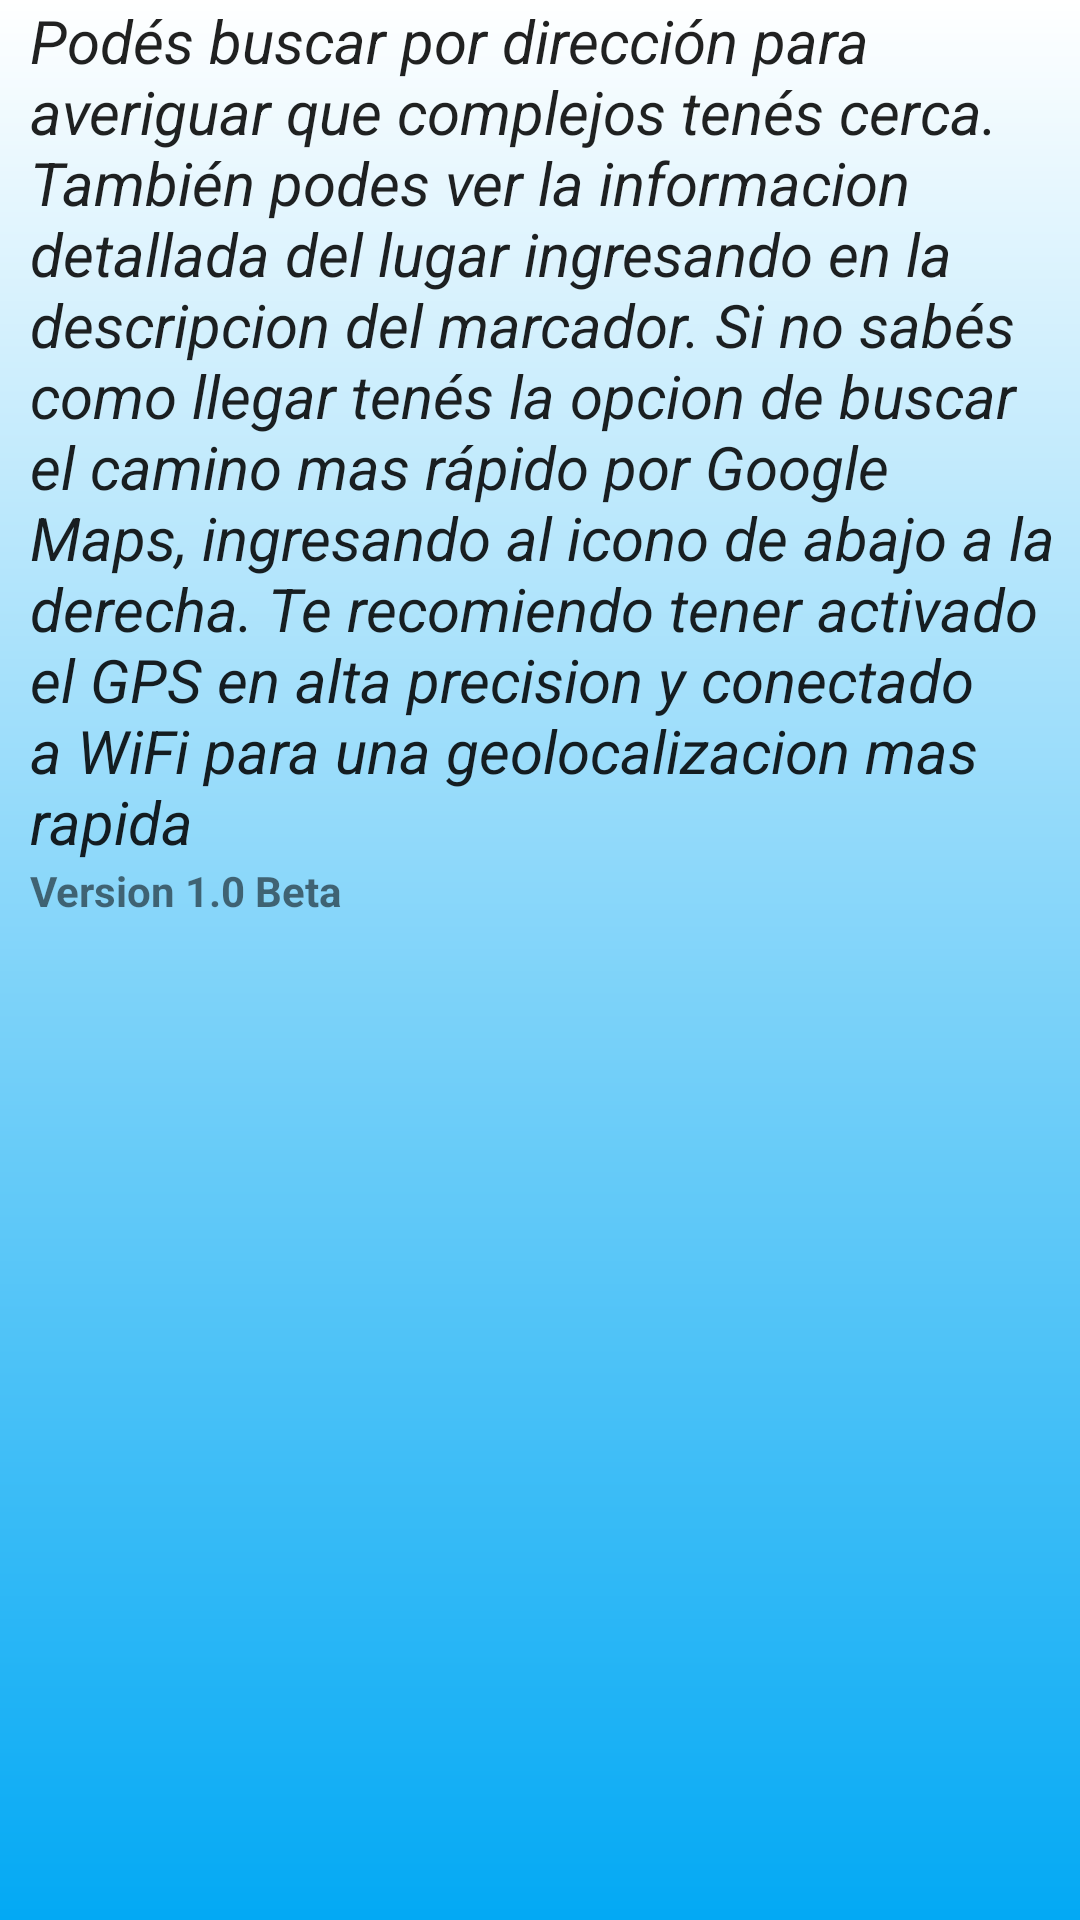

Reconstruct the res/layout file that produces this screen, plus the resources it refers to.
<!-- AndroidManifest.xml: application theme AppTheme -->
<!-- res/layout/instrucciones.xml -->
<?xml version="1.0" encoding="utf-8"?>
<RelativeLayout xmlns:android="http://schemas.android.com/apk/res/android"
    android:orientation="vertical" android:layout_width="match_parent"
    android:layout_height="match_parent"
    android:background="@drawable/degradado"
    android:focusableInTouchMode="false">

    <TextView
        android:layout_width="wrap_content"
        android:layout_height="wrap_content"
        android:textAppearance="?android:attr/textAppearanceLarge"
        android:text="Podés buscar por dirección para averiguar que complejos tenés cerca. También podes ver la informacion detallada del lugar ingresando en la descripcion del marcador. Si no sabés como llegar tenés la opcion de buscar el camino mas rápido por Google Maps, ingresando al icono de abajo a la derecha. Te recomiendo tener activado el GPS en alta precision y conectado a WiFi para una geolocalizacion mas rapida"
        android:id="@+id/txtInstrucciones"
        android:singleLine="false"
        android:textStyle="italic"
        android:layout_marginLeft="10dp"
        android:textSize="20dp" />

    <TextView
        android:layout_width="match_parent"
        android:layout_height="wrap_content"
        android:textAppearance="?android:attr/textAppearanceSmall"
        android:text="Version 1.0 Beta"
        android:id="@+id/txtVersion"
        android:layout_gravity="center_horizontal|left"
        android:textStyle="bold"
        android:layout_below="@+id/txtInstrucciones"
        android:layout_alignParentLeft="true"
        android:layout_alignParentStart="false"
        android:layout_alignParentEnd="false"
        android:layout_marginLeft="10dp" />

    <TextView
        android:layout_width="wrap_content"
        android:layout_height="30dp"
        android:id="@+id/textView3"
        android:layout_below="@+id/txtVersion"
        android:layout_alignRight="@+id/txtInstrucciones"
        android:layout_alignEnd="@+id/txtInstrucciones"
        android:layout_alignParentEnd="true"
        android:layout_alignParentStart="true" />

</RelativeLayout>
<!-- resources referenced by this layout -->
<resources>
  <!-- drawable degradado (drawable) -->
  <shape
      xmlns:android="http://schemas.android.com/apk/res/android">
      <gradient
          android:startColor="#FFFFFF"
          android:endColor="@color/navigationBar"
          android:angle="270" />
  </shape>
  <style name="AppTheme" parent="BaseTheme">
          </style>
  <color name="navigationBar">#03A9F4</color>
  <style name="BaseTheme" parent="Theme.AppCompat.Light.NoActionBar">
          <item name="colorPrimary">@color/primary</item>
          <item name="colorPrimaryDark">@color/primary_dark</item>
          <item name="colorAccent">@color/accent</item>
          <item name="icon">@color/icons</item>
  
  </style>
  <color name="primary">#03A9F4</color>
  <color name="primary_dark">#0288D1</color>
  <color name="accent">#FF5252</color>
  <color name="icons">#b8f5ff</color>
</resources>
